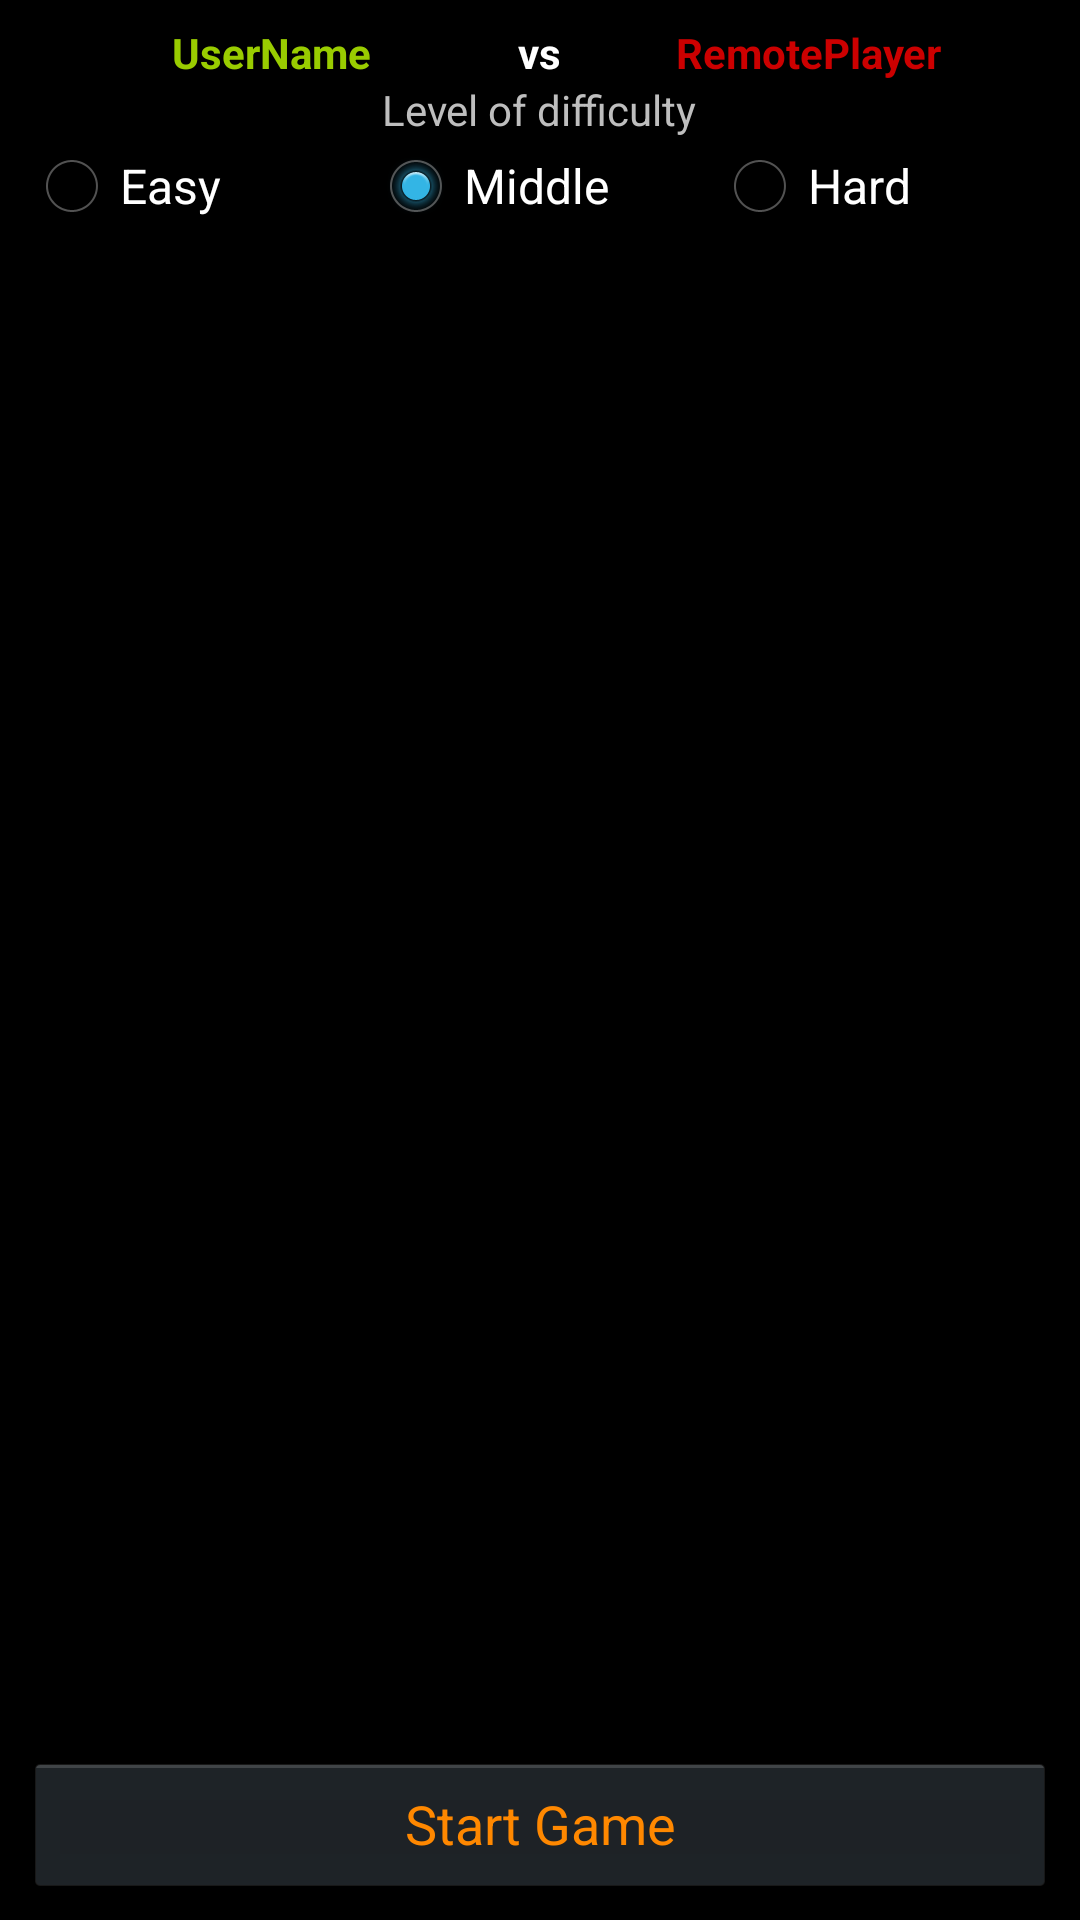

Reconstruct the res/layout file that produces this screen, plus the resources it refers to.
<!-- AndroidManifest.xml: application theme AppBaseTheme -->
<!-- res/layout/activity_game.xml -->
<RelativeLayout xmlns:android="http://schemas.android.com/apk/res/android"
    xmlns:tools="http://schemas.android.com/tools"
    android:layout_width="match_parent"
    android:layout_height="match_parent"
    android:padding="@dimen/activity_margin"
    tools:context=".GameActivity" >

    <LinearLayout
        android:id="@+id/layout_GameTop"
        android:layout_width="match_parent"
        android:layout_height="wrap_content"
        android:layout_alignParentTop="true"
        android:gravity="center_horizontal"
        android:orientation="vertical" >

        <LinearLayout
            android:id="@+id/layout_GameWhoVsWho"
            android:layout_width="match_parent"
            android:layout_height="wrap_content"
            android:gravity="center_horizontal"
            android:orientation="horizontal" >

            <TextView
                android:id="@+id/tv_GameUserName"
                android:layout_width="0dip"
                android:layout_height="wrap_content"
                android:layout_weight="1"
                android:gravity="center_horizontal"
                android:text="@string/screen_vs_user"
                android:textColor="@color/green"
                android:textStyle="bold" />

            <TextView
                android:id="@+id/tv_GameVs"
                android:layout_width="wrap_content"
                android:layout_height="wrap_content"
                android:gravity="center_horizontal"
                android:text="@string/screen_vs"
                android:textColor="@color/white"
                android:textStyle="bold" />

            <TextView
                android:id="@+id/tv_GameEnemyName"
                android:layout_width="0dip"
                android:layout_height="wrap_content"
                android:layout_weight="1"
                android:gravity="center_horizontal"
                android:text="@string/screen_vs_remote"
                android:textColor="@color/red"
                android:textStyle="bold" />
        </LinearLayout>

        <LinearLayout
            android:id="@+id/layout_GameRadioGroup"
            android:layout_width="match_parent"
            android:layout_height="wrap_content"
            android:gravity="center_vertical"
            android:orientation="vertical"
            android:visibility="visible" >

            <TextView
                android:id="@+id/tv_GameRadioGroupTitle"
                android:layout_width="wrap_content"
                android:layout_height="wrap_content"
                android:layout_gravity="center_horizontal"
                android:text="@string/screen_level_difficulty" />

            <RadioGroup
                android:id="@+id/radioGroup"
                android:layout_width="match_parent"
                android:layout_height="wrap_content"
                android:orientation="horizontal" >

                <RadioButton
                    android:id="@+id/radio_Easy"
                    android:layout_width="0dip"
                    android:layout_height="wrap_content"
                    android:layout_weight="1"
                    android:lines="1"
                    android:maxLines="1"
                    android:text="@string/screen_easy" />

                <RadioButton
                    android:id="@+id/radio_Middle"
                    android:layout_width="0dip"
                    android:layout_height="wrap_content"
                    android:layout_weight="1"
                    android:checked="true"
                    android:lines="1"
                    android:maxLines="1"
                    android:text="@string/screen_middle" />

                <RadioButton
                    android:id="@+id/radio_Hard"
                    android:layout_width="0dip"
                    android:layout_height="wrap_content"
                    android:layout_weight="1"
                    android:lines="1"
                    android:maxLines="1"
                    android:text="@string/screen_hard" />
            </RadioGroup>
        </LinearLayout>

        <LinearLayout
            android:id="@+id/layout_GameCount"
            android:layout_width="match_parent"
            android:layout_height="wrap_content"
            android:gravity="center_horizontal"
            android:orientation="horizontal"
            android:visibility="gone" >

            <TextView
                android:id="@+id/tv_GameUserCount"
                android:layout_width="0dip"
                android:layout_height="wrap_content"
                android:layout_weight="1"
                android:gravity="center_horizontal"
                android:text="@string/screen_game_count"
                android:textStyle="bold" />

            <TextView
                android:id="@+id/tv_GameEnemyCount"
                android:layout_width="0dip"
                android:layout_height="wrap_content"
                android:layout_weight="1"
                android:gravity="center_horizontal"
                android:text="@string/screen_game_count"
                android:textStyle="bold" />
        </LinearLayout>

        <LinearLayout
            android:id="@+id/layout_GameLevelDifficulty"
            android:layout_width="match_parent"
            android:layout_height="wrap_content"
            android:gravity="center_horizontal"
            android:orientation="horizontal"
            android:visibility="gone" >

            <TextView
                android:id="@+id/tv_GameLevel"
                android:layout_width="0dip"
                android:layout_height="wrap_content"
                android:layout_weight="1"
                android:gravity="right"
                android:paddingRight="@dimen/activity_margin"
                android:text="@string/screen_level" />

            <TextView
                android:id="@+id/tv_GameDifficult"
                android:layout_width="0dip"
                android:layout_height="wrap_content"
                android:layout_weight="1"
                android:gravity="left"
                android:text="@string/screen_middle"
                android:textStyle="bold" />
        </LinearLayout>

        <LinearLayout
            android:id="@+id/layout_GameConnectionMode"
            android:layout_width="match_parent"
            android:layout_height="wrap_content"
            android:gravity="center_horizontal"
            android:orientation="horizontal"
            android:visibility="gone" >

            <TextView
                android:id="@+id/tv_GameConnection"
                android:layout_width="0dip"
                android:layout_height="wrap_content"
                android:layout_weight="1"
                android:gravity="right"
                android:text="@string/screen_connection_mode" />

            <TextView
                android:id="@+id/tv_GameMode"
                android:layout_width="0dip"
                android:layout_height="wrap_content"
                android:layout_weight="1"
                android:gravity="left"
                android:paddingLeft="@dimen/activity_margin"
                android:text="@string/screen_bluetooth"
                android:textStyle="bold" />
        </LinearLayout>
    </LinearLayout>

    <FrameLayout
        android:id="@+id/layout_GameField"
        android:layout_width="match_parent"
        android:layout_height="wrap_content"
        android:layout_above="@+id/layout_GameButtons"
        android:layout_below="@+id/layout_GameTop"
        android:gravity="center" >

        <RelativeLayout
            android:id="@+id/layout_Field"
            android:layout_width="match_parent"
            android:layout_height="match_parent"
            android:gravity="center_horizontal"
            android:orientation="vertical"
            android:paddingTop="@dimen/activity_vertical_margin"
            android:visibility="visible" >

            <com.hqup.gamexo.gamefield.GameView
                android:id="@+id/game_view"
                android:layout_width="wrap_content"
                android:layout_height="wrap_content"
                android:layout_gravity="bottom"
                android:layout_marginBottom="@dimen/activity_vertical_margin" />
        </RelativeLayout>

        <RelativeLayout
            android:id="@+id/layout_Info"
            android:layout_width="match_parent"
            android:layout_height="match_parent"
            android:background="@color/black"
            android:gravity="center_horizontal"
            android:orientation="vertical"
            android:paddingTop="@dimen/activity_vertical_margin" >

            <TextView
                android:id="@+id/tv_info_GameOptions"
                style="@style/tv_GameInfo"
                android:layout_above="@+id/tv_info_WinCount"
                android:text="@string/screen_info_game_options" />

            <TextView
                android:id="@+id/tv_info_WinCount"
                style="@style/tv_GameInfo"
                android:layout_above="@+id/tv_info_FieldSize" />

            <TextView
                android:id="@+id/tv_info_FieldSize"
                style="@style/tv_GameInfo"
                android:layout_centerVertical="true" />

            <TextView
                android:id="@+id/tv_info_numChecked"
                style="@style/tv_GameInfo"
                android:layout_below="@+id/tv_info_FieldSize" />
        </RelativeLayout>

        <RelativeLayout
            android:id="@+id/layout_GameResult"
            android:layout_width="match_parent"
            android:layout_height="match_parent"
            android:background="@color/black"
            android:gravity="center_horizontal"
            android:orientation="vertical"
            android:paddingTop="@dimen/activity_vertical_margin"
            android:visibility="gone" >

            <TextView
                android:id="@+id/tv_GameResult"
                style="@style/tv_GameInfo"
                android:layout_above="@+id/tv_GameResult_winnerName"
                android:text="@string/screen_game_result" />

            <TextView
                android:id="@+id/tv_GameResult_winnerName"
                style="@style/tv_GameInfo"
                android:layout_centerVertical="true" />

            <TextView
                android:id="@+id/tv_GameResult_isWinner"
                style="@style/tv_GameInfo"
                android:layout_below="@+id/tv_GameResult_winnerName"
                android:text="@string/screen_game_result_is_winner" />
        </RelativeLayout>
    </FrameLayout>

    <LinearLayout
        android:id="@+id/layout_GameButtons"
        android:layout_width="match_parent"
        android:layout_height="wrap_content"
        android:layout_alignParentBottom="true"
        android:layout_centerHorizontal="true"
        android:gravity="center_horizontal"
        android:paddingTop="@dimen/activity_vertical_margin" >

        <Button
            android:id="@+id/btn_GameStart"
            android:layout_width="0dip"
            android:layout_height="wrap_content"
            android:layout_weight="1"
            android:text="@string/btn_start"
            android:textColor="@color/orange" />

        <Button
            android:id="@+id/btn_GameReset"
            android:layout_width="0dip"
            android:layout_height="wrap_content"
            android:layout_weight="1"
            android:text="@string/btn_reset"
            android:visibility="gone" />
    </LinearLayout>

</RelativeLayout>
<!-- resources referenced by this layout -->
<resources>
  <color name="black">#000000</color>
  <color name="green">#9c0</color>
  <color name="orange">#f80</color>
  <color name="red">#c00</color>
  <color name="white">#fff</color>
  <dimen name="activity_margin">8dp</dimen>
  <dimen name="activity_vertical_margin">16dp</dimen>
  <string name="btn_reset">Reset</string>
  <string name="btn_start">Start Game</string>
  <string name="screen_bluetooth">Bluetooth</string>
  <string name="screen_connection_mode">Connection mode:</string>
  <string name="screen_easy">Easy</string>
  <string name="screen_game_count">0</string>
  <string name="screen_game_result">COMPETITION IS OVER!</string>
  <string name="screen_game_result_is_winner">is Winner!</string>
  <string name="screen_hard">Hard</string>
  <string name="screen_info_game_options">GAME OPTIONS:</string>
  <string name="screen_level">Level:</string>
  <string name="screen_level_difficulty">Level of difficulty</string>
  <string name="screen_middle">Middle</string>
  <string name="screen_vs">vs</string>
  <string name="screen_vs_remote">RemotePlayer</string>
  <string name="screen_vs_user">UserName</string>
  <style name="AppBaseTheme" parent="@android:style/Theme.Black" />
</resources>
